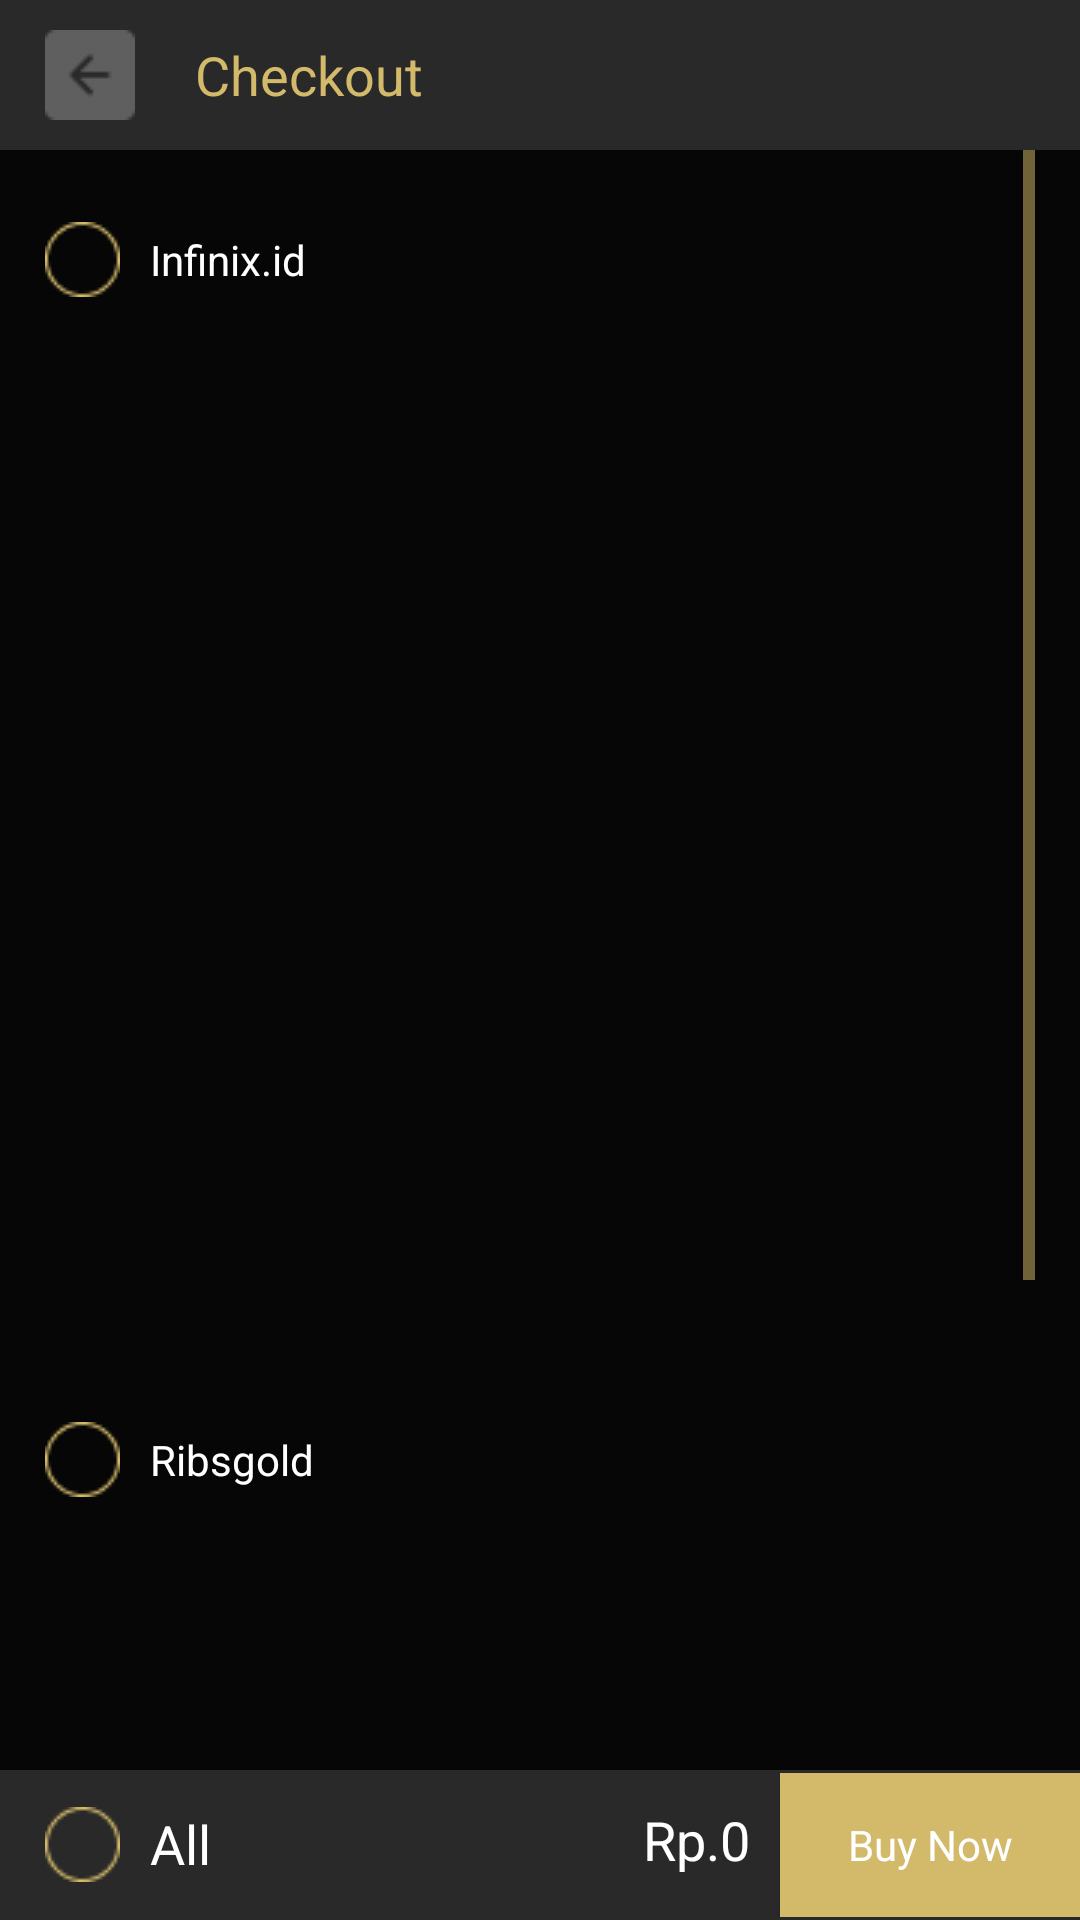

The Android layout XML behind this screen, and the referenced resources:
<!-- AndroidManifest.xml: application theme AppTheme -->
<!-- res/layout/activity_checkout.xml -->
<?xml version="1.0" encoding="utf-8"?>
<androidx.constraintlayout.widget.ConstraintLayout xmlns:android="http://schemas.android.com/apk/res/android"
    xmlns:app="http://schemas.android.com/apk/res-auto"
    xmlns:tools="http://schemas.android.com/tools"
    android:layout_width="match_parent"
    android:layout_height="match_parent"
    android:background="@color/colorBlack"
    tools:context=".View.CheckoutPage.CheckoutActivity">

    <LinearLayout
        android:id="@+id/linearLayout3"
        android:layout_width="0dp"
        android:layout_height="50dp"
        android:background="@color/colorGrey"
        android:gravity="center_vertical"
        android:orientation="horizontal"
        app:layout_constraintEnd_toEndOf="parent"
        app:layout_constraintStart_toStartOf="parent"
        app:layout_constraintTop_toTopOf="parent">

        <ImageView
            android:layout_marginLeft="15dp"
            android:id="@+id/imageView11"
            android:layout_width="wrap_content"
            android:layout_height="wrap_content"
            android:layout_marginRight="20dp"
            app:srcCompat="@drawable/arrow" />

        <TextView
            android:id="@+id/textView4"
            style="@style/TextView.poppinsReguler18SpGold"
            android:layout_width="wrap_content"
            android:layout_height="wrap_content"
            android:text="@string/checkout" />
    </LinearLayout>

    <ScrollView
        android:id="@+id/scrollView"
        android:layout_width="match_parent"
        android:layout_height="0dp"
        app:layout_constraintBottom_toTopOf="@+id/relativeLayout4"
        app:layout_constraintEnd_toEndOf="parent"
        app:layout_constraintStart_toStartOf="parent"
        app:layout_constraintTop_toBottomOf="@+id/linearLayout3"
        android:layout_marginStart="15dp"
        android:layout_marginEnd="15dp">
        <LinearLayout
            android:id="@+id/linearLayout"
            android:layout_width="match_parent"
            android:layout_height="wrap_content"
            android:orientation="vertical"
            app:layout_constraintBottom_toTopOf="@+id/relativeLayout4"
            app:layout_constraintEnd_toEndOf="parent"
            app:layout_constraintStart_toStartOf="parent"
            app:layout_constraintTop_toBottomOf="@+id/linearLayout3">

            <LinearLayout
                android:layout_marginTop="24dp"
                android:layout_width="match_parent"
                android:layout_height="wrap_content"
                android:orientation="horizontal">

                <CheckBox
                    android:layout_width="wrap_content"
                    android:text="Infinix.id"
                    android:paddingLeft="10dp"
                    android:button="@drawable/custom_checkbox"
                    style="@style/TextView.poppinsBold14SpWhite"
                    android:layout_height="wrap_content"></CheckBox>
            </LinearLayout>
            <androidx.recyclerview.widget.RecyclerView
                android:id="@+id/rv_checkout_1"
                android:layout_width="match_parent"
                android:layout_height="300dp"
                app:layoutManager="androidx.recyclerview.widget.LinearLayoutManager"
                tools:listitem="@layout/item_checkout"
                android:layout_marginTop="25dp"></androidx.recyclerview.widget.RecyclerView>
            <LinearLayout
                android:layout_marginTop="50dp"
                android:layout_width="match_parent"
                android:layout_height="wrap_content"
                android:orientation="horizontal">

                <CheckBox
                    android:layout_width="wrap_content"
                    android:text="Ribsgold"
                    android:button="@drawable/custom_checkbox"
                    android:paddingLeft="10dp"
                    style="@style/TextView.poppinsBold14SpWhite"
                    android:layout_height="wrap_content"></CheckBox>
            </LinearLayout>
            <androidx.recyclerview.widget.RecyclerView
                android:id="@+id/rv_checkout_2"
                android:layout_width="match_parent"
                android:layout_height="300dp"
                app:layoutManager="androidx.recyclerview.widget.LinearLayoutManager"
                tools:listitem="@layout/item_checkout"
                android:layout_marginTop="25dp"></androidx.recyclerview.widget.RecyclerView>

        </LinearLayout>
    </ScrollView>


    <RelativeLayout
        android:id="@+id/relativeLayout4"
        android:layout_width="0dp"
        android:layout_height="50dp"
        android:background="@color/colorGrey"
        android:gravity="center_vertical"
        android:orientation="horizontal"
        app:layout_constraintBottom_toBottomOf="parent"
        app:layout_constraintEnd_toEndOf="parent"
        app:layout_constraintStart_toStartOf="parent">

        <LinearLayout
            android:layout_marginLeft="15dp"
            android:layout_width="wrap_content"
            android:layout_height="wrap_content"
            android:layout_alignParentLeft="true"
            android:layout_centerVertical="true"
            android:orientation="horizontal">

            <ImageView
                android:id="@+id/imageView12"
                android:layout_width="25dp"
                android:layout_height="25dp"
                android:layout_marginRight="10dp"
                android:src="@drawable/circle_empty"/>

            <TextView
                android:id="@+id/textView5"
                style="@style/TextView.poppinsReguler18SpWhite"
                android:layout_width="wrap_content"
                android:layout_height="wrap_content"
                android:text="@string/all" />
        </LinearLayout>

        <LinearLayout
            android:layout_width="wrap_content"
            android:layout_height="wrap_content"
            android:layout_alignParentRight="true"
            android:layout_centerVertical="true"
            android:orientation="horizontal">

            <TextView
                style="@style/TextView.poppinsBold18SpWhite"
                android:layout_width="wrap_content"
                android:layout_height="wrap_content"
                android:layout_marginRight="10dp"
                android:gravity="right"
                android:text="Rp.0" />

            <Button
                android:id="@+id/btn_buy_now"
                style="@style/Button.primary_proses"
                android:layout_width="100dp"
                android:layout_height="wrap_content"
                android:background="@color/colorGold1"
                android:text="@string/buy_now" />
        </LinearLayout>
    </RelativeLayout>

    <ProgressBar
        android:visibility="gone"
        android:id="@+id/progressBarCheckout"
        android:layout_width="wrap_content"
        android:layout_height="wrap_content"
        app:layout_constraintBottom_toBottomOf="parent"
        app:layout_constraintEnd_toEndOf="@+id/linearLayout3"
        app:layout_constraintStart_toStartOf="parent"
        app:layout_constraintTop_toTopOf="parent"></ProgressBar>
</androidx.constraintlayout.widget.ConstraintLayout>
<!-- res/layout/item_checkout.xml (included above) -->
<?xml version="1.0" encoding="utf-8"?>
<RelativeLayout xmlns:android="http://schemas.android.com/apk/res/android"
    xmlns:app="http://schemas.android.com/apk/res-auto"
    android:orientation="horizontal" android:layout_width="match_parent"
    android:layout_height="wrap_content"
    android:background="@color/colorBlack"
    android:layout_marginBottom="25dp">
    <CheckBox
        android:layout_marginRight="10dp"
        android:layout_centerVertical="true"
        android:id="@+id/img_check"
        android:layout_width="25dp"
        android:layout_height="25dp"
        android:button="@drawable/custom_checkbox"></CheckBox>
    <androidx.constraintlayout.widget.ConstraintLayout
        android:layout_width="wrap_content"
        android:layout_toRightOf="@id/img_check"
        android:layout_height="wrap_content">

        <ImageView
            android:id="@+id/imgGambar"
            android:layout_width="55dp"
            android:layout_height="55dp"
            app:layout_constraintStart_toStartOf="parent"
            app:layout_constraintTop_toTopOf="parent"
            app:srcCompat="@drawable/hp" />

        <TextView
            android:id="@+id/txtNamaProduct"
            style="@style/TextView.poppinsMedium12SpWhite"
            android:layout_width="wrap_content"
            android:layout_height="wrap_content"
            android:layout_marginStart="10dp"
            android:text="Infinix Zero 8"
            app:layout_constraintStart_toEndOf="@+id/imgGambar"
            app:layout_constraintTop_toTopOf="parent" />

        <TextView
            android:id="@+id/txtDeskripsi"
            style="@style/TextView.poppinsReguler10SpGold"
            android:layout_width="wrap_content"
            android:layout_height="wrap_content"
            android:layout_marginStart="10dp"
            android:text="Hitam"
            app:layout_constraintStart_toEndOf="@+id/imgGambar"
            app:layout_constraintTop_toBottomOf="@+id/txtNamaProduct" />

        <TextView
            android:id="@+id/txtHarga"
            style="@style/TextView.poppinsBold12SpGold"
            android:layout_width="wrap_content"
            android:layout_height="wrap_content"
            android:layout_marginStart="10dp"
            android:text="Rp 2.999.999"
            app:layout_constraintStart_toEndOf="@+id/imgGambar"
            app:layout_constraintTop_toBottomOf="@+id/txtDeskripsi" />
    </androidx.constraintlayout.widget.ConstraintLayout>
    <LinearLayout
        android:layout_centerVertical="true"
        android:layout_alignParentRight="true"
        android:layout_width="wrap_content"
        android:layout_height="wrap_content"
        android:orientation="horizontal">

        <ImageView
            android:id="@+id/imageView14"
            android:layout_width="wrap_content"
            android:layout_height="wrap_content"
            android:layout_weight="1"
            app:srcCompat="@drawable/minus" />

        <TextView
            android:layout_marginRight="10dp"
            android:layout_marginLeft="10dp"
            android:id="@+id/txtJumlah"
            android:layout_width="wrap_content"
            android:layout_height="wrap_content"
            android:layout_weight="1"
            android:text="01"
            style="@style/TextView.poppinsReguler12SpWhite"/>

        <ImageView
            android:id="@+id/imageView15"
            android:layout_width="wrap_content"
            android:layout_height="wrap_content"
            android:layout_weight="1"
            app:srcCompat="@drawable/plus" />
    </LinearLayout>

</RelativeLayout>
<!-- resources referenced by this layout -->
<resources>
  <color name="colorBlack">#060606</color>
  <color name="colorGold1">#D3B96A</color>
  <color name="colorGrey">#292929</color>
  <!-- drawable custom_checkbox (drawable) -->
  <?xml version="1.0" encoding="utf-8"?>
  <selector xmlns:android="http://schemas.android.com/apk/res/android">
      <item
          android:state_checked="true"
          android:drawable="@drawable/circle_gold"></item>
  
      <item
          android:state_checked="false"
          android:drawable="@drawable/circle_empty"></item>
  </selector>
  <string name="all">All</string>
  <string name="buy_now">Buy Now</string>
  <string name="checkout">Checkout</string>
  <style name="Button.primary_proses">
          <item name="fontFamily">@font/poppins_bold</item>
          <item name="android:textSize">14sp</item>
          <item name="textAllCaps">false</item>
          <item name="android:textColor">@color/colorWhite</item>
          <item name="android:textColorHint">@color/colorWhite</item>
      </style>
  <style name="TextView.poppinsBold12SpGold">
          <item name="fontFamily">@font/poppins_bold</item>
          <item name="android:textSize">12sp</item>
          <item name="android:textColor">@color/colorGold1</item>
          <item name="android:textColorHint">@color/colorGold1</item>
      </style>
  <style name="TextView.poppinsBold14SpWhite">
          <item name="fontFamily">@font/poppins_bold</item>
          <item name="android:textSize">14sp</item>
          <item name="android:textColor">@color/colorWhite</item>
          <item name="android:textColorHint">@color/colorWhite</item>
      </style>
  <style name="TextView.poppinsBold18SpWhite">
          <item name="fontFamily">@font/poppins_bold</item>
          <item name="android:textSize">18sp</item>
          <item name="android:textColor">@color/colorWhite</item>
          <item name="android:textColorHint">@color/colorWhite</item>
      </style>
  <style name="TextView.poppinsMedium12SpWhite">
          <item name="fontFamily">@font/poppins_medium</item>
          <item name="android:textSize">12sp</item>
          <item name="android:textColor">@color/colorWhite</item>
          <item name="android:textColorHint">@color/colorWhite</item>
      </style>
  <style name="TextView.poppinsReguler10SpGold">
          <item name="fontFamily">@font/poppins_reguler</item>
          <item name="android:textSize">10sp</item>
          <item name="android:textColor">@color/colorGold1</item>
          <item name="android:textColorHint">@color/colorGold1</item>
      </style>
  <style name="TextView.poppinsReguler12SpWhite">
          <item name="fontFamily">@font/poppins_reguler</item>
          <item name="android:textSize">12sp</item>
          <item name="android:textColor">@color/colorWhite</item>
          <item name="android:textColorHint">@color/colorWhite</item>
      </style>
  <style name="TextView.poppinsReguler18SpGold">
          <item name="fontFamily">@font/poppins_reguler</item>
          <item name="android:textSize">18sp</item>
          <item name="android:textColor">@color/colorGold1</item>
          <item name="android:textColorHint">@color/colorGold1</item>
      </style>
  <style name="TextView.poppinsReguler18SpWhite">
          <item name="fontFamily">@font/poppins_reguler</item>
          <item name="android:textSize">18sp</item>
          <item name="android:textColor">@color/colorWhite</item>
          <item name="android:textColorHint">@color/colorWhite</item>
      </style>
  <color name="colorWhite">#FFFFFF</color>
  <color name="colorPrimary">#6200EE</color>
  <color name="colorPrimaryDark">#3700B3</color>
  <color name="colorAccent">#03DAC5</color>
</resources>
